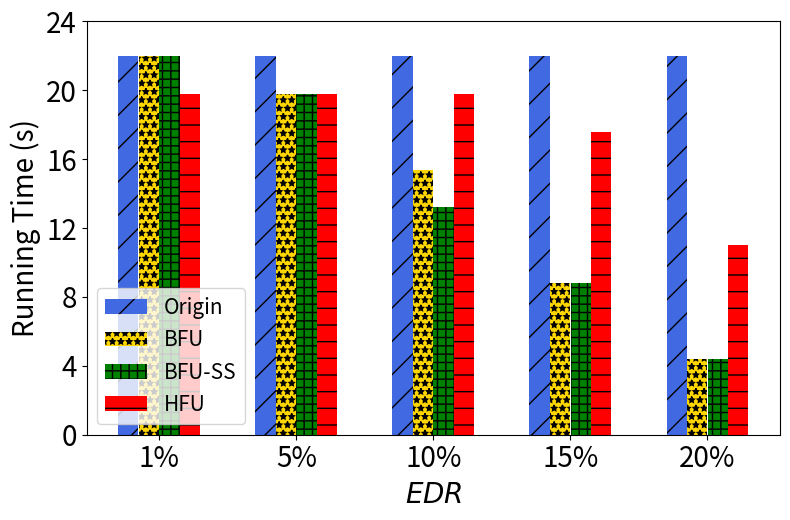

Source code (Python):
import matplotlib.pyplot as plt
import numpy as np

# [redacted]
labels = ['1%', '5%', '10%', '15%', '20%']
unl_fr = [10*10*0.22 , 10*10*0.22, 10*10*0.22 , 10*10*0.22 , 10*10*0.22 ]
unl_br = [10*10*0.22 , 9*10*0.22, 7*10*0.22, 4*10*0.22, 2*10*0.22]
unl_self_r = [10*10*0.22, 9*10*0.22, 6*10*0.22, 4*10*0.22, 2*10*0.22]
unl_hess_r = [9*10*0.22,  9*10*0.22, 9*10*0.22, 8*10*0.22, 5*10*0.22]

x = np.arange(len(labels))  # the label locations
width = 0.6  # the width of the bars
# no_noise = np.around(no_noise,0)
# samping = np.around(samping,0)
# ldp = np.around(ldp,0)


plt.subplots(figsize=(8, 5.3))
plt.bar(x - width / 2 + width / 8, unl_fr, width=0.148, label='Origin', color='royalblue', hatch='/')
plt.bar(x - width / 8, unl_br, width=0.148, label='BFU', color='gold', hatch='**')
plt.bar(x + width / 8, unl_self_r, width=0.148, label='BFU-SS', color='green', hatch='++')
plt.bar(x + width / 2 - width / 8, unl_hess_r, width=0.148, label='HFU', color='red', hatch='-')


# Add some text for labels, title and custom x-axis tick labels, etc.
plt.ylabel('Running Time (s)', fontsize=20)
# ax.set_title('Performance of Different Users n')
plt.xticks(x, labels, fontsize=20)
# ax.set_xticklabels(labels,fontsize=15)

my_y_ticks = np.arange(0, 26, 4)
plt.yticks(my_y_ticks, fontsize=20)
# ax.set_yticklabels(my_y_ticks,fontsize=15)

plt.legend(loc='lower left', fontsize=15)
plt.xlabel('$\it{EDR}$' ,fontsize=20)
# ax.bar_label(rects1, padding=1)
# ax.bar_label(rects2, padding=3)
# ax.bar_label(rects3, padding=3)

plt.tight_layout()

plt.rcParams['figure.figsize'] = (2.0, 1)
plt.rcParams['image.interpolation'] = 'nearest'
plt.rcParams['figure.subplot.left'] = 0.11
plt.rcParams['figure.subplot.bottom'] = 0.08
plt.rcParams['figure.subplot.right'] = 0.977
plt.rcParams['figure.subplot.top'] = 0.969
plt.savefig('mnist_rt_er_bar.png', dpi=200)
plt.show()
